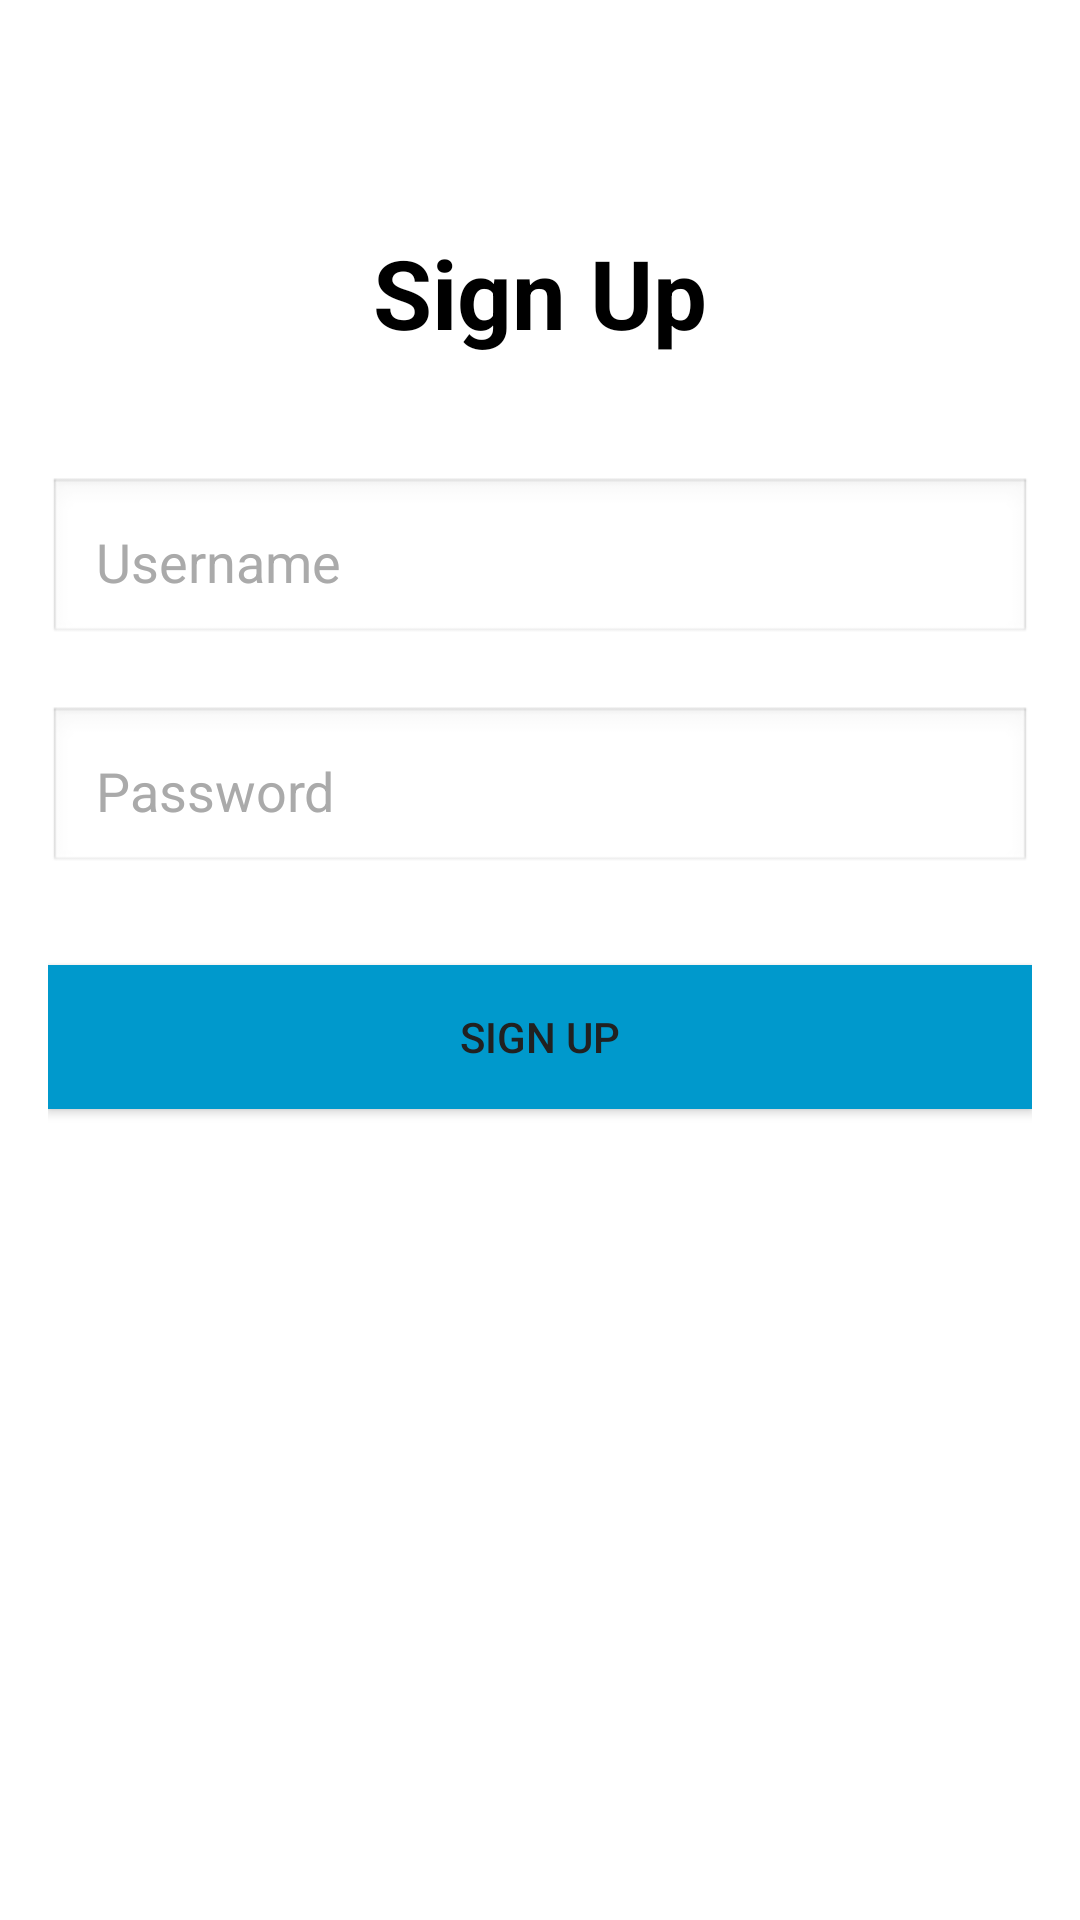

Here is an Android app screen rendered from its layout file. Give the layout XML and the strings, colors and styles it references.
<!-- AndroidManifest.xml: application theme Theme.AppCompat.Light.DarkActionBar -->
<!-- res/layout/activity_signup.xml -->
<?xml version="1.0" encoding="utf-8"?>
<RelativeLayout xmlns:android="http://schemas.android.com/apk/res/android"
    android:layout_width="match_parent"
    android:layout_height="match_parent"
    android:padding="16dp"
    android:background="@android:color/white">

    
    <TextView
        android:id="@+id/titleTextView"
        android:layout_width="wrap_content"
        android:layout_height="wrap_content"
        android:layout_centerHorizontal="true"
        android:layout_marginTop="60dp"
        android:text="Sign Up"
        android:textSize="32sp"
        android:textStyle="bold"
        android:textColor="@android:color/black" />

    
    <EditText
        android:id="@+id/signupUsernameEditText"
        android:layout_width="match_parent"
        android:layout_height="wrap_content"
        android:layout_below="@id/titleTextView"
        android:layout_marginTop="40dp"
        android:hint="Username"
        android:padding="16dp"
        android:background="@android:drawable/edit_text"
        android:textColor="@android:color/black"
        android:textColorHint="@android:color/darker_gray" />

    
    <EditText
        android:id="@+id/signupPasswordEditText"
        android:layout_width="match_parent"
        android:layout_height="wrap_content"
        android:layout_below="@id/signupUsernameEditText"
        android:layout_marginTop="20dp"
        android:hint="Password"
        android:padding="16dp"
        android:background="@android:drawable/edit_text"
        android:inputType="textPassword"
        android:textColor="@android:color/black"
        android:textColorHint="@android:color/darker_gray" />

    
    <Button
        android:id="@+id/signupButton"
        android:layout_width="match_parent"
        android:layout_height="wrap_content"
        android:layout_below="@id/signupPasswordEditText"
        android:layout_marginTop="30dp"
        android:background="@android:color/holo_blue_dark"
        android:text="Sign Up"
        android:textColor="#212121" />
</RelativeLayout>
<!-- resources referenced by this layout -->
<resources>

</resources>
